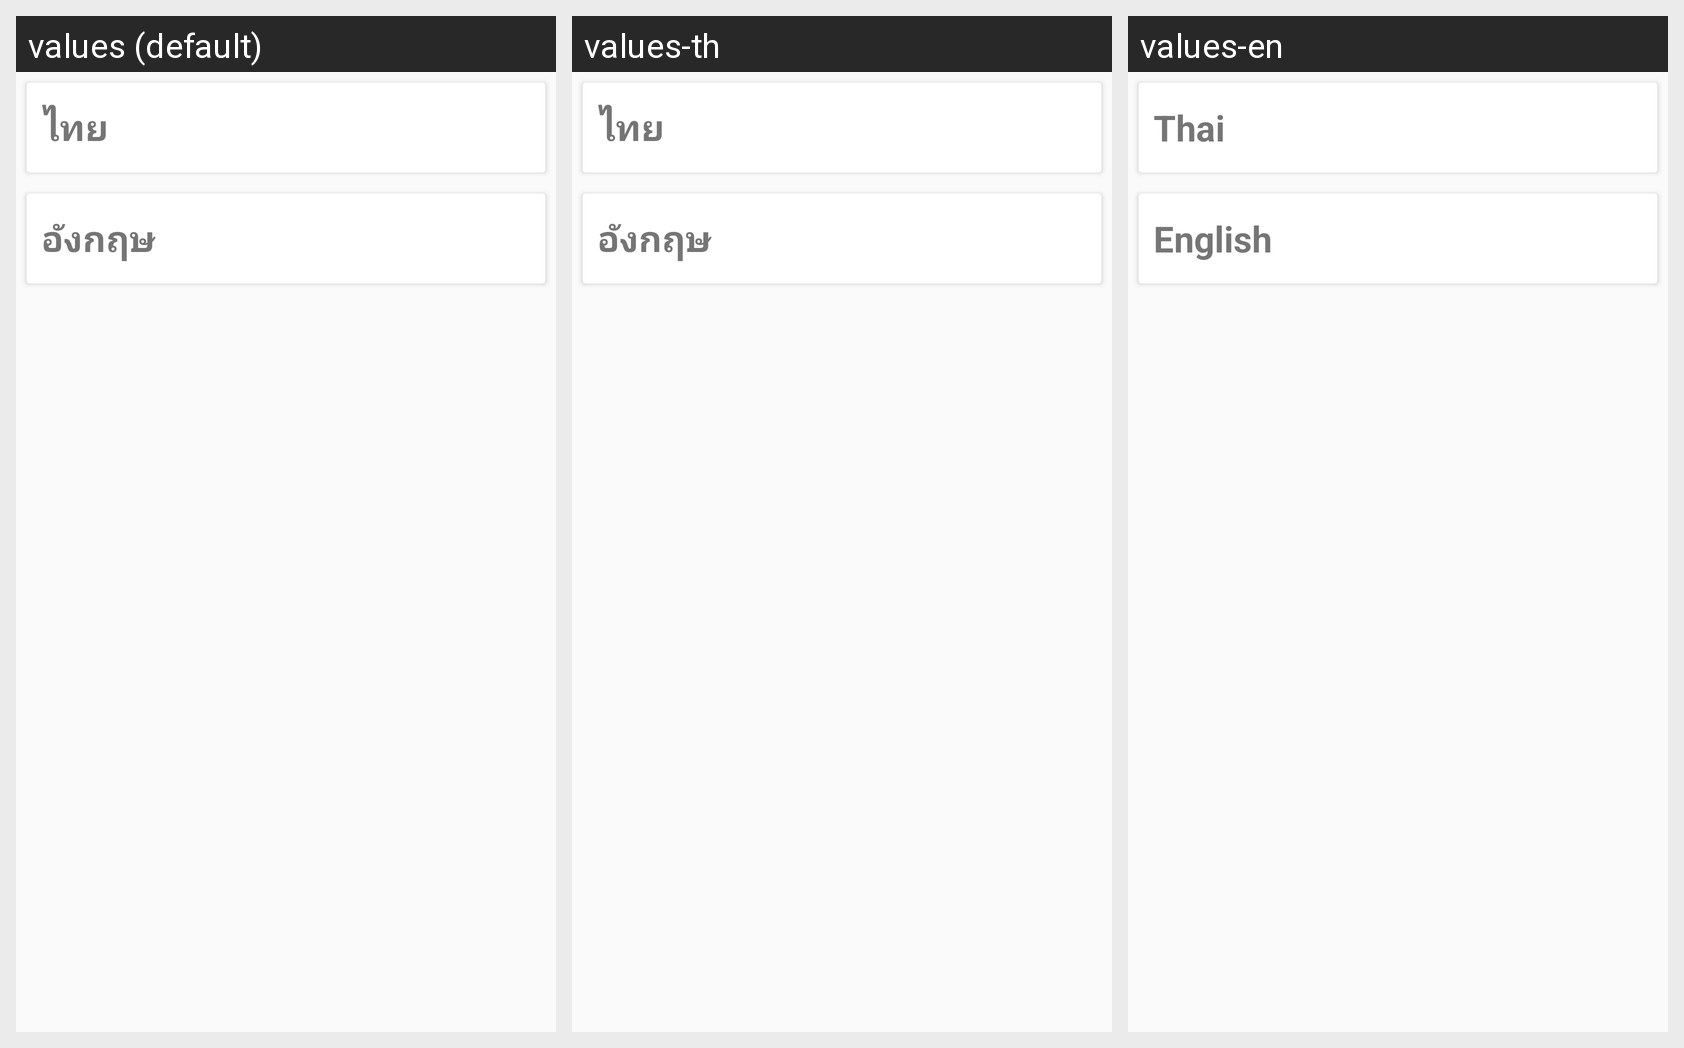

Here is an Android app screen in its default locale and in the app's own translations. Write out the translated-string differences for the strings that appear on this screen.
Android screen res/layout/language.xml rendered under 3 locales, left to right: values (default), values-th, values-en. Device: Nexus 5 (rendered at 1080×1920; each locale shown at half size, 540×960, under a caption strip naming it); theme AppTheme.
Strings drawn on this screen, with the default value and each locale's value (text and hints the layout hard-codes, and strings that could not be matched under every locale, appear in the picture but are not listed):

CH5
  values: ไทย
  values-th: ไทย
  values-en: Thai

CH6
  values: อังกฤษ
  values-th: อังกฤษ
  values-en: English
